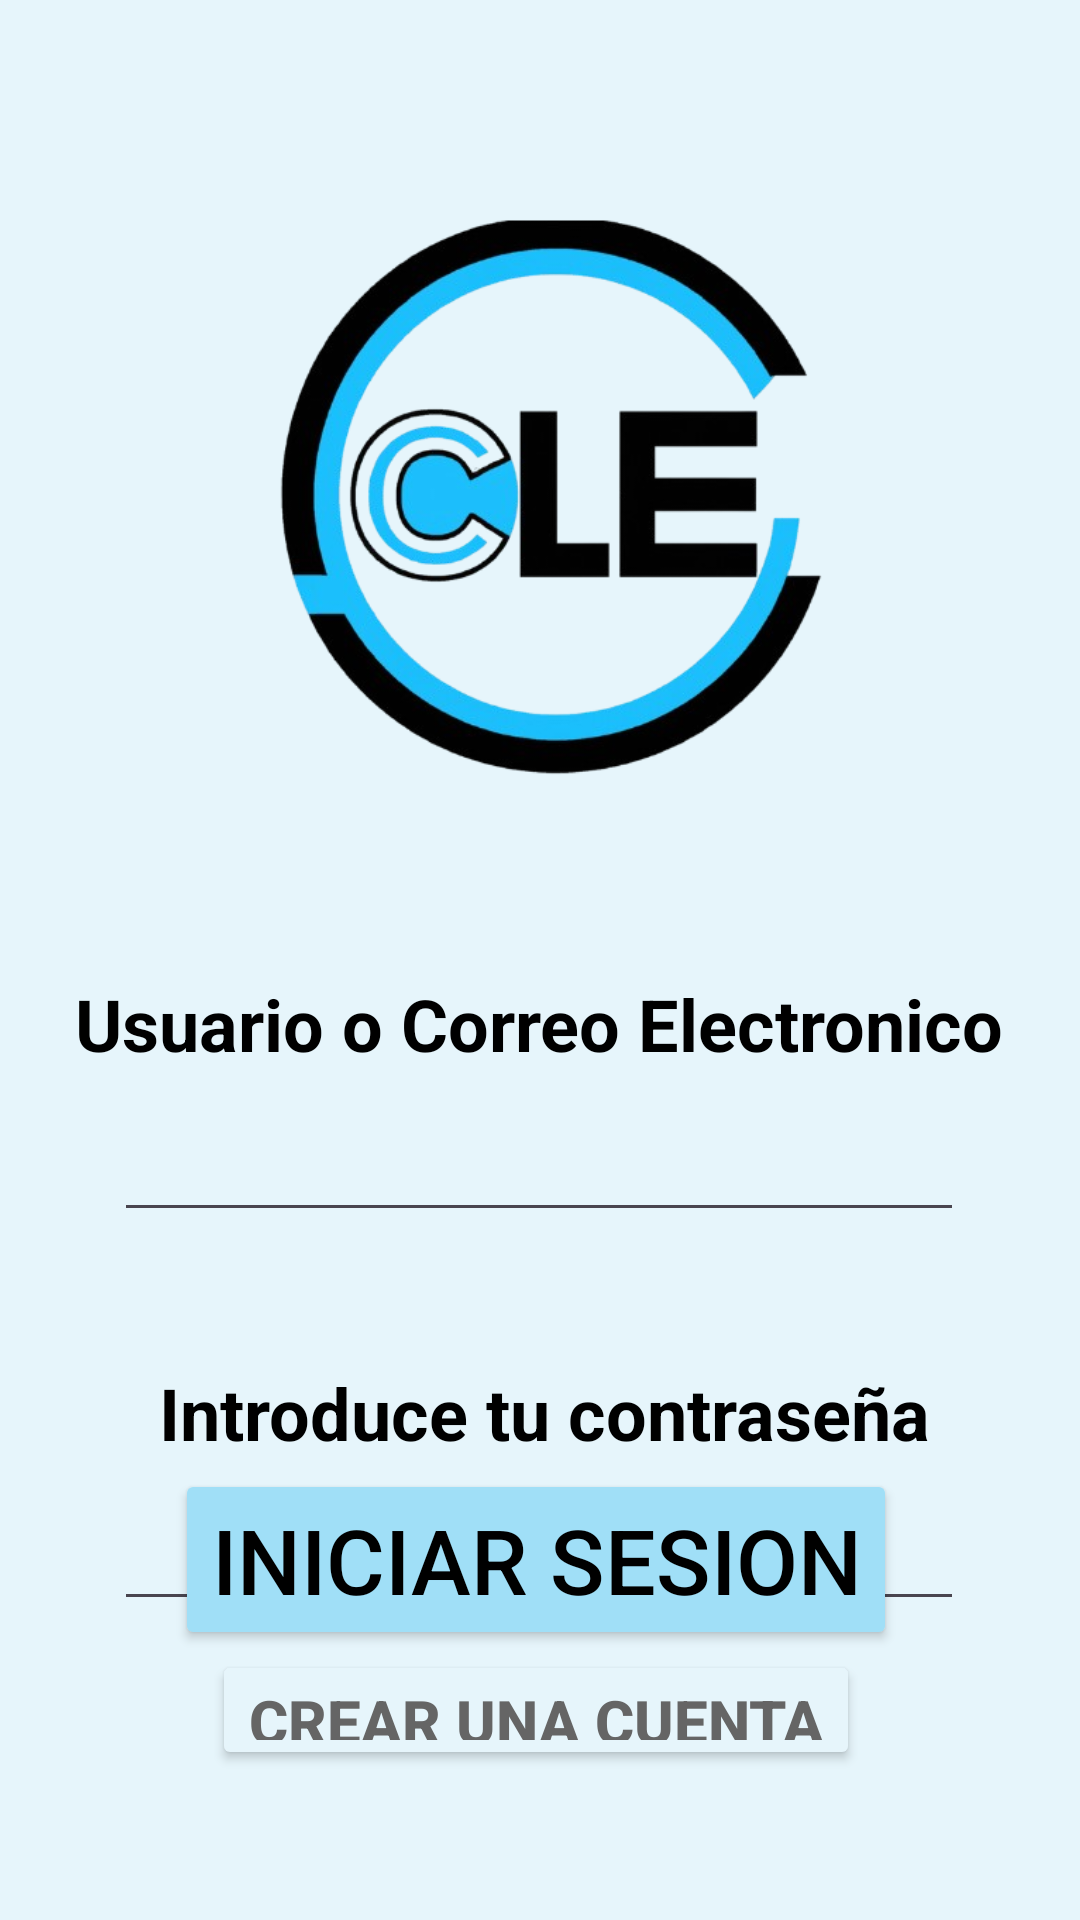

The Android layout XML behind this screen, and the referenced resources:
<!-- AndroidManifest.xml: application theme Theme.CuidaLe -->
<!-- res/layout/fragment_inicio_ses.xml -->
<?xml version="1.0" encoding="utf-8"?>
<FrameLayout xmlns:android="http://schemas.android.com/apk/res/android"
    xmlns:app="http://schemas.android.com/apk/res-auto"
    xmlns:tools="http://schemas.android.com/tools"
    android:layout_width="match_parent"
    android:layout_height="match_parent"
    android:background="@color/fondo"
    tools:context=".FragmentInicioSes">

    <androidx.constraintlayout.widget.ConstraintLayout
        android:layout_width="match_parent"
        android:layout_height="match_parent">

        <Button
            android:id="@+id/bInicio"
            android:layout_width="wrap_content"
            android:layout_height="wrap_content"
            android:backgroundTint="@color/boton"
            android:onClick="inicioSesion"
            android:text="@string/botonInicioSesion"
            android:textAllCaps="true"
            android:textColor="#000000"
            android:textSize="30sp"
            app:cornerRadius="20px"
            app:layout_constraintBottom_toTopOf="@+id/bRegistro"
            app:layout_constraintEnd_toEndOf="parent"
            app:layout_constraintHorizontal_bias="0.49"
            app:layout_constraintStart_toStartOf="parent"
            app:strokeColor="@color/stroke"
            app:strokeWidth="2px" />

        <ImageView
            android:id="@+id/Logo"
            android:layout_width="242dp"
            android:layout_height="235dp"
            android:layout_marginTop="50dp"
            android:src="@drawable/logo"
            app:layout_constraintEnd_toEndOf="parent"
            app:layout_constraintHorizontal_bias="0.498"
            app:layout_constraintStart_toStartOf="parent"
            app:layout_constraintTop_toTopOf="parent" />

        <Button
            android:id="@+id/bRegistro"
            android:layout_width="wrap_content"
            android:layout_height="120px"
            android:layout_marginBottom="50dp"
            android:backgroundTint="@color/fondo"
            android:onClick="pantallaRegistro"
            android:text="@string/botonRegistro2"
            android:textColor="#656565"
            android:textSize="20sp"
            android:textStyle="bold"
            app:cornerRadius="20px"
            app:layout_constraintBottom_toBottomOf="parent"
            app:layout_constraintEnd_toEndOf="parent"
            app:layout_constraintHorizontal_bias="0.49"
            app:layout_constraintStart_toStartOf="parent" />

        <TextView
            android:id="@+id/textView8"
            android:layout_width="wrap_content"
            android:layout_height="wrap_content"
            android:layout_marginTop="40dp"
            android:text="@string/Usuario"
            android:textAlignment="viewStart"
            android:textColor="@color/black"
            android:textSize="24sp"
            android:textStyle="bold"
            app:layout_constraintEnd_toEndOf="parent"
            app:layout_constraintHorizontal_bias="0.496"
            app:layout_constraintStart_toStartOf="parent"
            app:layout_constraintTop_toBottomOf="@+id/Logo" />

        <EditText
            android:id="@+id/usuario"
            android:layout_width="wrap_content"
            android:layout_height="wrap_content"
            android:layout_marginTop="4dp"
            android:ems="10"
            android:inputType="text"
            android:minHeight="48dp"
            android:textSize="24sp"
            app:layout_constraintEnd_toEndOf="parent"
            app:layout_constraintHorizontal_bias="0.497"
            app:layout_constraintStart_toStartOf="parent"
            app:layout_constraintTop_toBottomOf="@+id/textView8"
            tools:ignore="SpeakableTextPresentCheck" />

        <TextView
            android:id="@+id/textView9"
            android:layout_width="wrap_content"
            android:layout_height="wrap_content"
            android:layout_marginTop="44dp"
            android:text="@string/Password"
            android:textColor="@color/black"
            android:textSize="24sp"
            android:textStyle="bold"
            app:layout_constraintEnd_toEndOf="parent"
            app:layout_constraintHorizontal_bias="0.515"
            app:layout_constraintStart_toStartOf="parent"
            app:layout_constraintTop_toBottomOf="@+id/usuario" />

        <EditText
            android:id="@+id/contrasena"
            android:layout_width="wrap_content"
            android:layout_height="wrap_content"
            android:layout_marginTop="4dp"
            android:ems="10"
            android:inputType="textPassword"
            android:minHeight="48dp"
            android:textSize="24sp"
            app:layout_constraintEnd_toEndOf="parent"
            app:layout_constraintHorizontal_bias="0.497"
            app:layout_constraintStart_toStartOf="parent"
            app:layout_constraintTop_toBottomOf="@+id/textView9"
            tools:ignore="SpeakableTextPresentCheck" />

    </androidx.constraintlayout.widget.ConstraintLayout>
</FrameLayout>
<!-- resources referenced by this layout -->
<resources>
  <color name="black">#FF000000</color>
  <color name="boton">#A0DFF7</color>
  <color name="fondo">#E6F5FB</color>
  <color name="stroke">#62A7C2</color>
  <!-- drawable logo: png bitmap (drawable, 117183 bytes) -->
  <string name="Password">Introduce tu contraseña</string>
  <string name="Usuario">Usuario o Correo Electronico</string>
  <string name="botonInicioSesion">Iniciar sesion</string>
  <string name="botonRegistro2">Crear una cuenta</string>
  <style name="Theme.CuidaLe" parent="Base.Theme.CuidaLe" />
  <style name="Base.Theme.CuidaLe" parent="Theme.Material3.DayNight.NoActionBar">
          
          
      </style>
</resources>
